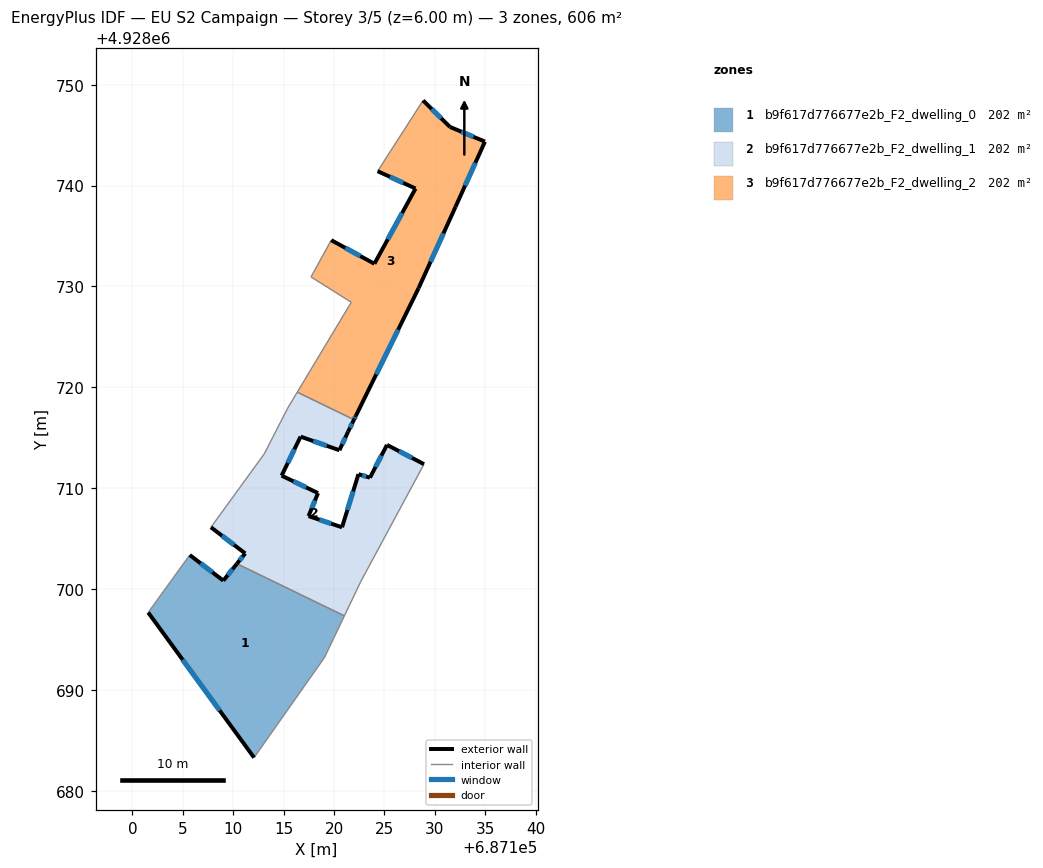
=== STOREY PLAN SPEC (per zone: floor XY polygon, exterior-wall plan segments, windows/doors) ===
zone 1: b9f617d776677e2b_F2_dwelling_0  (201.9 m²)
  floor: (687121.03, 4928697.34) (687119.06, 4928693.22) (687112.07, 4928683.29) (687101.57, 4928697.67) (687105.69, 4928703.37) (687109.02, 4928700.83) (687110.37, 4928702.51)
  exterior wall: (687109.02, 4928700.83) – (687105.69, 4928703.37)  [4.2 m]
    window: (687107.94, 4928701.66) – (687106.78, 4928702.55)  [1.5 m²]
  exterior wall: (687110.37, 4928702.51) – (687109.02, 4928700.83)  [2.2 m]
    window: (687109.93, 4928701.96) – (687109.46, 4928701.38)  [0.8 m²]
  exterior wall: (687101.57, 4928697.67) – (687112.07, 4928683.29)  [17.8 m]
    window: (687104.99, 4928693.00) – (687108.66, 4928687.96)  [6.5 m²]
  interior walls: 4
zone 2: b9f617d776677e2b_F2_dwelling_1  (201.9 m²)
  floor: (687125.25, 4928714.29) (687128.92, 4928712.38) (687122.65, 4928700.74) (687121.03, 4928697.34) (687110.37, 4928702.51) (687111.19, 4928703.53) (687107.79, 4928706.12) (687113.08, 4928713.40) (687115.40, 4928717.93) (687116.36, 4928719.52) (687121.98, 4928716.79) (687121.40, 4928715.61) (687120.53, 4928713.76) (687116.68, 4928715.11) (687114.80, 4928711.24) (687118.41, 4928709.51) (687117.47, 4928707.23) (687120.79, 4928706.12) (687122.42, 4928711.39) (687123.56, 4928711.04)
  exterior wall: (687114.80, 4928711.24) – (687116.68, 4928715.11)  [4.3 m]
    window: (687115.42, 4928712.50) – (687116.07, 4928713.86)  [1.6 m²]
  exterior wall: (687118.41, 4928709.51) – (687114.80, 4928711.24)  [4.0 m]
    window: (687117.24, 4928710.08) – (687115.98, 4928710.68)  [1.5 m²]
  exterior wall: (687117.47, 4928707.23) – (687118.41, 4928709.51)  [2.5 m]
    window: (687117.78, 4928707.98) – (687118.11, 4928708.77)  [0.9 m²]
  exterior wall: (687120.79, 4928706.12) – (687117.47, 4928707.23)  [3.5 m]
    window: (687119.71, 4928706.48) – (687118.55, 4928706.87)  [1.3 m²]
  exterior wall: (687122.42, 4928711.39) – (687120.79, 4928706.12)  [5.5 m]
    window: (687121.89, 4928709.68) – (687121.32, 4928707.84)  [2.0 m²]
  exterior wall: (687123.56, 4928711.04) – (687122.42, 4928711.39)  [1.2 m]
    window: (687123.19, 4928711.16) – (687122.79, 4928711.28)  [0.4 m²]
  exterior wall: (687125.25, 4928714.29) – (687123.56, 4928711.04)  [3.7 m]
    window: (687124.70, 4928713.24) – (687124.11, 4928712.10)  [1.3 m²]
  exterior wall: (687128.92, 4928712.38) – (687125.25, 4928714.29)  [4.1 m]
    window: (687127.73, 4928713.01) – (687126.45, 4928713.67)  [1.5 m²]
  exterior wall: (687111.19, 4928703.53) – (687110.37, 4928702.51)  [1.3 m]
    window: (687110.93, 4928703.20) – (687110.64, 4928702.84)  [0.5 m²]
  exterior wall: (687107.79, 4928706.12) – (687111.19, 4928703.53)  [4.3 m]
    window: (687108.90, 4928705.28) – (687110.09, 4928704.38)  [1.6 m²]
  exterior wall: (687121.40, 4928715.61) – (687121.98, 4928716.79)  [1.3 m]
    window: (687121.59, 4928716.00) – (687121.79, 4928716.41)  [0.5 m²]
  exterior wall: (687120.53, 4928713.76) – (687121.40, 4928715.61)  [2.0 m]
    window: (687120.82, 4928714.37) – (687121.12, 4928715.01)  [0.7 m²]
  exterior wall: (687116.68, 4928715.11) – (687120.53, 4928713.76)  [4.1 m]
    window: (687117.94, 4928714.67) – (687119.28, 4928714.20)  [1.5 m²]
  interior walls: 7
zone 3: b9f617d776677e2b_F2_dwelling_2  (201.9 m²)
  floor: (687134.96, 4928744.36) (687132.04, 4928737.89) (687128.38, 4928729.83) (687122.16, 4928717.17) (687121.98, 4928716.79) (687116.36, 4928719.52) (687121.71, 4928728.43) (687117.72, 4928730.95) (687119.72, 4928734.59) (687124.00, 4928732.25) (687128.08, 4928739.71) (687124.32, 4928741.43) (687128.83, 4928748.45) (687131.49, 4928745.82)
  exterior wall: (687128.38, 4928729.83) – (687132.04, 4928737.89)  [8.9 m]
    window: (687129.57, 4928732.45) – (687130.85, 4928735.27)  [3.2 m²]
  exterior wall: (687122.16, 4928717.17) – (687128.38, 4928729.83)  [14.1 m]
    window: (687124.19, 4928721.29) – (687126.36, 4928725.72)  [5.2 m²]
  exterior wall: (687121.98, 4928716.79) – (687122.16, 4928717.17)  [0.4 m]
    window: (687122.04, 4928716.92) – (687122.10, 4928717.05)  [0.2 m²]
  exterior wall: (687124.00, 4928732.25) – (687119.72, 4928734.59)  [4.9 m]
    window: (687122.61, 4928733.01) – (687121.12, 4928733.83)  [1.8 m²]
  exterior wall: (687128.08, 4928739.71) – (687124.00, 4928732.25)  [8.5 m]
    window: (687126.76, 4928737.29) – (687125.33, 4928734.68)  [3.1 m²]
  exterior wall: (687124.32, 4928741.43) – (687128.08, 4928739.71)  [4.1 m]
    window: (687125.55, 4928740.87) – (687126.86, 4928740.27)  [1.5 m²]
  exterior wall: (687131.49, 4928745.82) – (687128.83, 4928748.45)  [3.7 m]
    window: (687130.63, 4928746.68) – (687129.70, 4928747.59)  [1.4 m²]
  exterior wall: (687134.96, 4928744.36) – (687131.49, 4928745.82)  [3.8 m]
    window: (687133.84, 4928744.84) – (687132.62, 4928745.35)  [1.4 m²]
  exterior wall: (687132.04, 4928737.89) – (687134.96, 4928744.36)  [7.1 m]
    window: (687132.99, 4928740.00) – (687134.01, 4928742.26)  [2.6 m²]
  interior walls: 5

=== DERIVED (storey summary) ===
Building: EU S2 Campaign
Storey: 3 of 5  (floor level z = 6.00 m)
Storey gross floor area: 605.8 m²
Zones on this storey: 3
  - b9f617d776677e2b_F2_dwelling_0: floor 201.9 m²; exterior wall 24.2 m (72.5 m²); 3 window(s) 8.9 m²; WWR 12.2%
  - b9f617d776677e2b_F2_dwelling_1: floor 201.9 m²; exterior wall 41.8 m (125.4 m²); 13 window(s) 15.3 m²; WWR 12.2%
  - b9f617d776677e2b_F2_dwelling_2: floor 201.9 m²; exterior wall 55.5 m (166.5 m²); 9 window(s) 20.3 m²; WWR 12.2%
Zone adjacency (shared interzone walls):
  - b9f617d776677e2b_F2_dwelling_0 ↔ b9f617d776677e2b_F2_dwelling_1
  - b9f617d776677e2b_F2_dwelling_1 ↔ b9f617d776677e2b_F2_dwelling_2